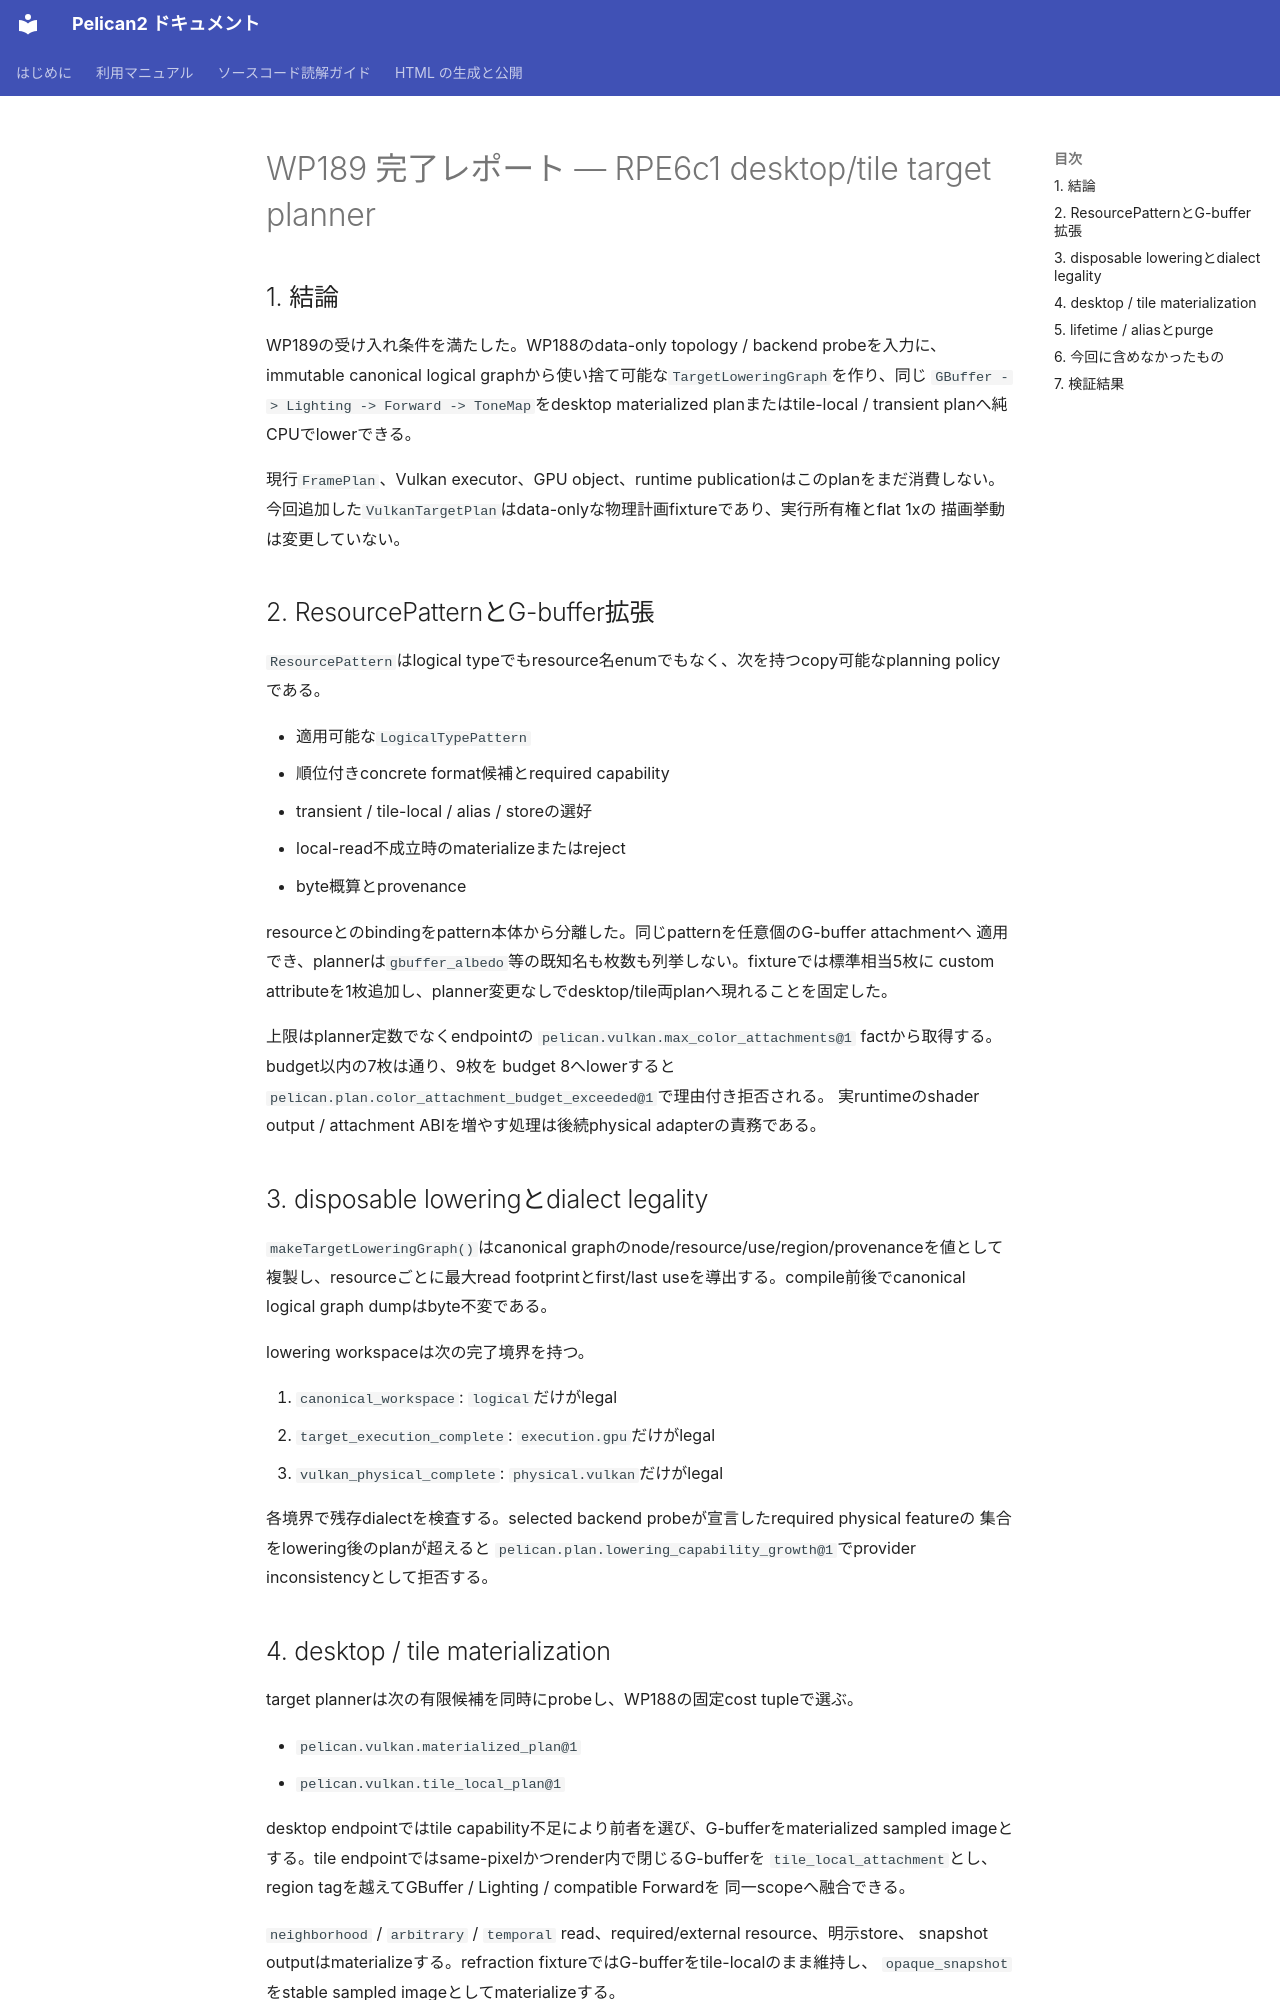

repository: pelican-games/peligraph · page: design_reviews/2026-07-23_wp189_report.html · generator: mkdocs

# WP189 完了レポート — RPE6c1 desktop/tile target planner

## 1. 結論

WP189の受け入れ条件を満たした。WP188のdata-only topology / backend probeを入力に、
immutable canonical logical graphから使い捨て可能な`TargetLoweringGraph`を作り、同じ
`GBuffer -> Lighting -> Forward -> ToneMap`をdesktop materialized planまたはtile-local /
transient planへ純CPUでlowerできる。

現行`FramePlan`、Vulkan executor、GPU object、runtime publicationはこのplanをまだ消費しない。
今回追加した`VulkanTargetPlan`はdata-onlyな物理計画fixtureであり、実行所有権とflat 1xの
描画挙動は変更していない。

## 2. ResourcePatternとG-buffer拡張

`ResourcePattern`はlogical typeでもresource名enumでもなく、次を持つcopy可能なplanning policy
である。

- 適用可能な`LogicalTypePattern`
- 順位付きconcrete format候補とrequired capability
- transient / tile-local / alias / storeの選好
- local-read不成立時のmaterializeまたはreject
- byte概算とprovenance

resourceとのbindingをpattern本体から分離した。同じpatternを任意個のG-buffer attachmentへ
適用でき、plannerは`gbuffer_albedo`等の既知名も枚数も列挙しない。fixtureでは標準相当5枚に
custom attributeを1枚追加し、planner変更なしでdesktop/tile両planへ現れることを固定した。

上限はplanner定数でなくendpointの
`pelican.vulkan.max_color_attachments@1` factから取得する。budget以内の7枚は通り、9枚を
budget 8へlowerすると`pelican.plan.color_attachment_budget_exceeded@1`で理由付き拒否される。
実runtimeのshader output / attachment ABIを増やす処理は後続physical adapterの責務である。

## 3. disposable loweringとdialect legality

`makeTargetLoweringGraph()`はcanonical graphのnode/resource/use/region/provenanceを値として
複製し、resourceごとに最大read footprintとfirst/last useを導出する。compile前後でcanonical
logical graph dumpはbyte不変である。

lowering workspaceは次の完了境界を持つ。

1. `canonical_workspace`: `logical`だけがlegal
2. `target_execution_complete`: `execution.gpu`だけがlegal
3. `vulkan_physical_complete`: `physical.vulkan`だけがlegal

各境界で残存dialectを検査する。selected backend probeが宣言したrequired physical featureの
集合をlowering後のplanが超えると
`pelican.plan.lowering_capability_growth@1`でprovider inconsistencyとして拒否する。
